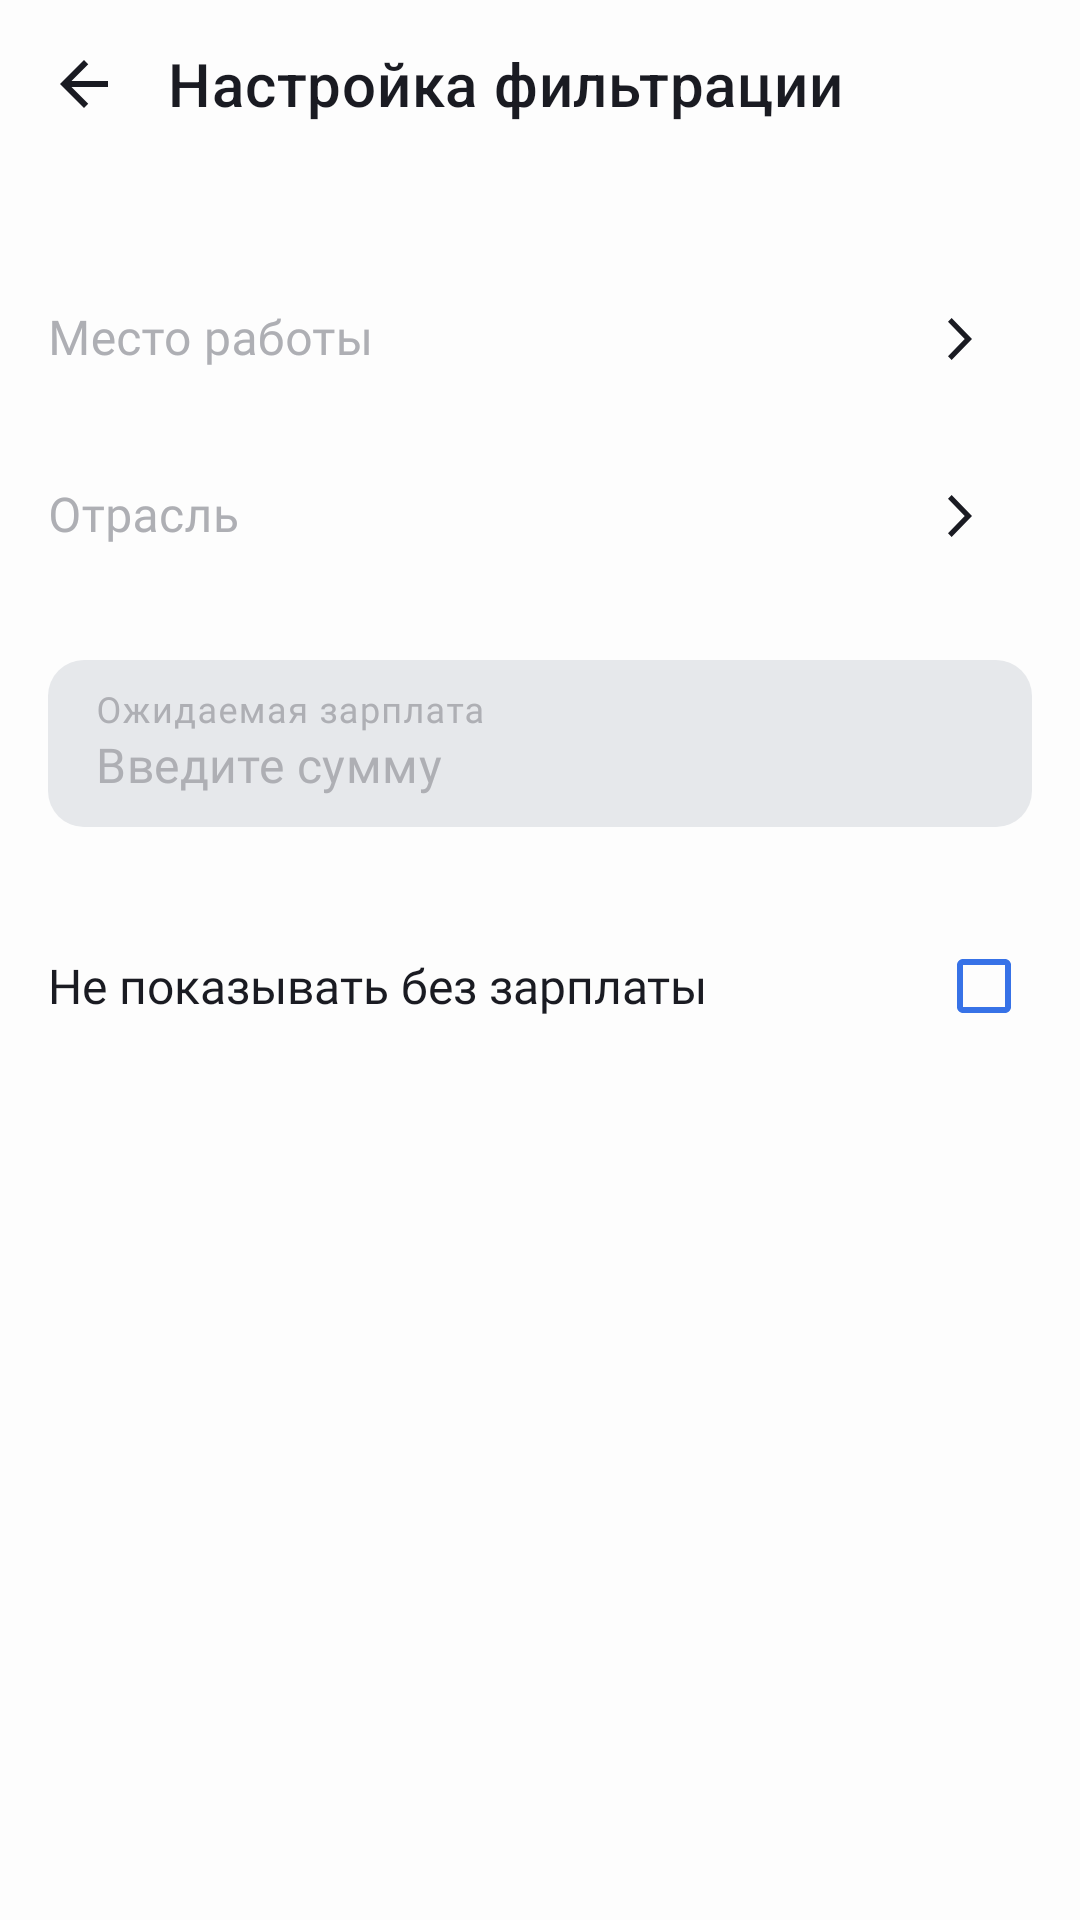

Layout XML and referenced resources for this Android screen:
<!-- AndroidManifest.xml: application theme BaseTheme -->
<!-- res/layout/fragment_main_filter.xml -->
<?xml version="1.0" encoding="utf-8"?>
<androidx.constraintlayout.widget.ConstraintLayout xmlns:android="http://schemas.android.com/apk/res/android"
    xmlns:app="http://schemas.android.com/apk/res-auto"
    android:layout_width="match_parent"
    android:layout_height="match_parent">

    <androidx.appcompat.widget.Toolbar
        android:id="@+id/toolbar_filter"
        style="@style/ToolBarTextStyle"
        android:layout_width="match_parent"
        android:layout_height="wrap_content"
        app:contentInsetStartWithNavigation="@dimen/size_0dp"
        app:layout_constraintStart_toStartOf="parent"
        app:layout_constraintTop_toTopOf="parent"
        app:navigationIcon="@drawable/icon_back_arrow"
        app:title="@string/filter_settings"
        app:titleMarginStart="@dimen/size_0dp" />

    <com.google.android.material.textfield.TextInputLayout
        android:id="@+id/place_input_layout"
        style="@style/TextInputLayoutInFilterScreen"
        android:layout_width="@dimen/size_0dp"
        android:layout_height="wrap_content"
        android:layout_marginTop="@dimen/size_22dp"
        android:hint="@string/work_place"
        app:layout_constraintEnd_toEndOf="parent"
        app:layout_constraintStart_toStartOf="parent"
        app:layout_constraintTop_toBottomOf="@id/toolbar_filter">

        <com.google.android.material.textfield.TextInputEditText
            android:id="@+id/place_edit_text"
            style="@style/TextInputEditTextInFilterScreen"
            android:layout_width="match_parent"
            android:layout_height="wrap_content" />
    </com.google.android.material.textfield.TextInputLayout>

    <com.google.android.material.textfield.TextInputLayout
        android:id="@+id/industry_input_layout"
        style="@style/TextInputLayoutInFilterScreen"
        android:layout_width="@dimen/size_0dp"
        android:layout_height="wrap_content"
        android:hint="@string/industry"
        app:layout_constraintEnd_toEndOf="parent"
        app:layout_constraintStart_toStartOf="parent"
        app:layout_constraintTop_toBottomOf="@id/place_input_layout">

        <com.google.android.material.textfield.TextInputEditText
            android:id="@+id/industry_edit_text"
            style="@style/TextInputEditTextInFilterScreen"
            android:layout_width="match_parent"
            android:layout_height="wrap_content" />
    </com.google.android.material.textfield.TextInputLayout>

    <com.google.android.material.textfield.TextInputLayout
        android:id="@+id/salary_input_layout"
        android:layout_width="@dimen/size_0dp"
        android:layout_height="wrap_content"
        android:layout_marginHorizontal="@dimen/_16dp"
        android:layout_marginTop="@dimen/_24dp"
        android:hint="@string/expected_salary"
        android:textColorHint="@color/salary_text_hint"
        app:boxBackgroundColor="@color/salary_input"
        app:boxCornerRadiusBottomEnd="@dimen/size_12dp"
        app:boxCornerRadiusBottomStart="@dimen/size_12dp"
        app:boxCornerRadiusTopEnd="@dimen/size_12dp"
        app:boxCornerRadiusTopStart="@dimen/size_12dp"
        app:boxStrokeWidth="@dimen/size_0dp"
        app:boxStrokeWidthFocused="@dimen/size_0dp"
        app:endIconMode="custom"
        app:endIconTint="@color/black_universal"
        app:expandedHintEnabled="false"
        app:layout_constraintEnd_toEndOf="parent"
        app:layout_constraintStart_toStartOf="parent"
        app:layout_constraintTop_toBottomOf="@id/industry_input_layout">

        <com.google.android.material.textfield.TextInputEditText
            android:id="@+id/salary_edit_text"
            android:layout_width="match_parent"
            android:layout_height="wrap_content"
            android:fontFamily="@font/ys_display_regular"
            android:hint="@string/enter_amount"
            android:inputType="number"
            android:textColor="@color/black_universal"
            android:textColorHint="@color/salary_text_hint"
            android:textCursorDrawable="@drawable/cursor_blue"
            android:textSize="@dimen/text_size_16sp" />
    </com.google.android.material.textfield.TextInputLayout>

    <CheckBox
        android:id="@+id/only_with_salary_checkbox"
        android:layout_width="@dimen/size_0dp"
        android:layout_height="wrap_content"
        android:layout_marginHorizontal="@dimen/_16dp"
        android:layout_marginTop="@dimen/size_29dp"
        android:fontFamily="@font/ys_display_regular"
        android:layoutDirection="rtl"
        android:text="@string/without_salary"
        android:textColor="@color/text_color"
        android:textSize="@dimen/text_size_16sp"
        app:buttonTint="@color/blue"
        app:layout_constraintEnd_toEndOf="parent"
        app:layout_constraintStart_toStartOf="parent"
        app:layout_constraintTop_toBottomOf="@id/salary_input_layout" />

    <com.google.android.material.button.MaterialButton
        android:id="@+id/apply_button"
        android:layout_width="@dimen/size_0dp"
        android:layout_height="wrap_content"
        android:layout_marginHorizontal="@dimen/_16dp"
        android:layout_marginBottom="@dimen/_8dp"
        android:enabled="true"
        android:fontFamily="@font/ys_display_medium"
        android:paddingVertical="@dimen/size_20dp"
        android:text="@string/apply"
        android:textAllCaps="false"
        android:textColor="@color/white_universal"
        android:textSize="@dimen/text_size_16sp"
        android:visibility="gone"
        app:backgroundTint="@color/blue"
        app:cornerRadius="@dimen/size_12dp"
        app:layout_constraintBottom_toTopOf="@+id/reset_button"
        app:layout_constraintEnd_toEndOf="parent"
        app:layout_constraintStart_toStartOf="parent" />

    <TextView
        android:id="@+id/reset_button"
        android:layout_width="@dimen/size_0dp"
        android:layout_height="wrap_content"
        android:layout_marginHorizontal="@dimen/_16dp"
        android:layout_marginBottom="@dimen/_8dp"
        android:background="?attr/selectableItemBackground"
        android:clickable="true"
        android:focusable="true"
        android:fontFamily="@font/ys_display_medium"
        android:gravity="center"
        android:paddingVertical="@dimen/size_20dp"
        android:text="@string/reset"
        android:textColor="@color/red"
        android:textSize="@dimen/text_size_16sp"
        android:visibility="gone"
        app:layout_constraintBottom_toBottomOf="parent"
        app:layout_constraintEnd_toEndOf="parent"
        app:layout_constraintStart_toStartOf="parent" />
</androidx.constraintlayout.widget.ConstraintLayout>
<!-- resources referenced by this layout -->
<resources>
  <color name="black_universal">#1A1B22</color>
  <color name="blue">#3772E7</color>
  <color name="red">#F56B6C</color>
  <color name="salary_input">@color/gray_light</color>
  <color name="salary_text_hint">@color/gray</color>
  <color name="text_color">@color/black_universal</color>
  <color name="white_universal">#FDFDFD</color>
  <dimen name="_16dp">16dp</dimen>
  <dimen name="_24dp">24dp</dimen>
  <dimen name="_8dp">8dp</dimen>
  <dimen name="size_0dp">0dp</dimen>
  <dimen name="size_12dp">12dp</dimen>
  <dimen name="size_20dp">20dp</dimen>
  <dimen name="size_22dp">22dp</dimen>
  <dimen name="size_29dp">29dp</dimen>
  <dimen name="text_size_16sp">16sp</dimen>
  <!-- drawable icon_back_arrow (drawable) -->
  <vector xmlns:android="http://schemas.android.com/apk/res/android"
      android:width="48dp"
      android:height="48dp"
      android:viewportWidth="48"
      android:viewportHeight="48">
      <path
          android:pathData="M32,23H19.83L25.42,17.41L24,16L16,24L24,32L25.41,30.59L19.83,25H32V23Z"
          android:fillColor="@color/back_arrow"/>
  </vector>
  <string name="apply">Применить</string>
  <string name="enter_amount">Введите сумму</string>
  <string name="expected_salary">Ожидаемая зарплата</string>
  <string name="filter_settings">Настройка фильтрации</string>
  <string name="industry">Отрасль</string>
  <string name="reset">Сбросить</string>
  <string name="without_salary">Не показывать без зарплаты</string>
  <string name="work_place">Место работы</string>
  <style name="TextInputEditTextInFilterScreen">
          <item name="android:clickable">true</item>
          <item name="android:cursorVisible">false</item>
          <item name="android:focusable">false</item>
          <item name="android:focusableInTouchMode">false</item>
          <item name="android:fontFamily">@font/ys_display_regular</item>
          <item name="android:padding">@dimen/size_0dp</item>
          <item name="android:paddingStart">@dimen/size_0dp</item>
          <item name="android:paddingEnd">@dimen/size_0dp</item>
          <item name="android:textSize">@dimen/text_size_16sp</item>
          <item name="android:inputType">none</item>
      </style>
  <style name="ToolBarTextStyle">
          <item name="android:textSize">@dimen/text_size_22sp</item>
          <item name="android:fontFamily">@font/ys_display_medium</item>
          <item name="fontWeight">500</item>
          <item name="android:textColor">@color/text_color</item>
      </style>
  <style name="BaseTheme" parent="Base.Theme.PracticumAndroidDiploma" />
  <color name="gray_light">#E6E8EB</color>
  <color name="gray">#AEAFB4</color>
  <color name="back_arrow">@color/black_universal</color>
  <color name="hint_color_filter_screen">@color/gray</color>
  <!-- drawable leading_icon (drawable) -->
  <vector xmlns:android="http://schemas.android.com/apk/res/android"
      android:width="48dp"
      android:height="48dp"
      android:viewportWidth="48"
      android:viewportHeight="48">
    <path
        android:pathData="M20,29.749L21.213,31L28,24L21.213,17L20,18.251L25.573,24L20,29.749Z"
        android:fillColor="?attr/leadingColor"/>
  </vector>
  <style name="HintTextAppearance" parent="TextAppearance.Design.Hint">
          <item name="android:fontFamily">@font/ys_display_regular</item>
          <item name="android:textSize">@dimen/text_size_12sp</item>
      </style>
  <dimen name="text_size_22sp">22sp</dimen>
  <dimen name="text_size_12sp">12sp</dimen>
</resources>
